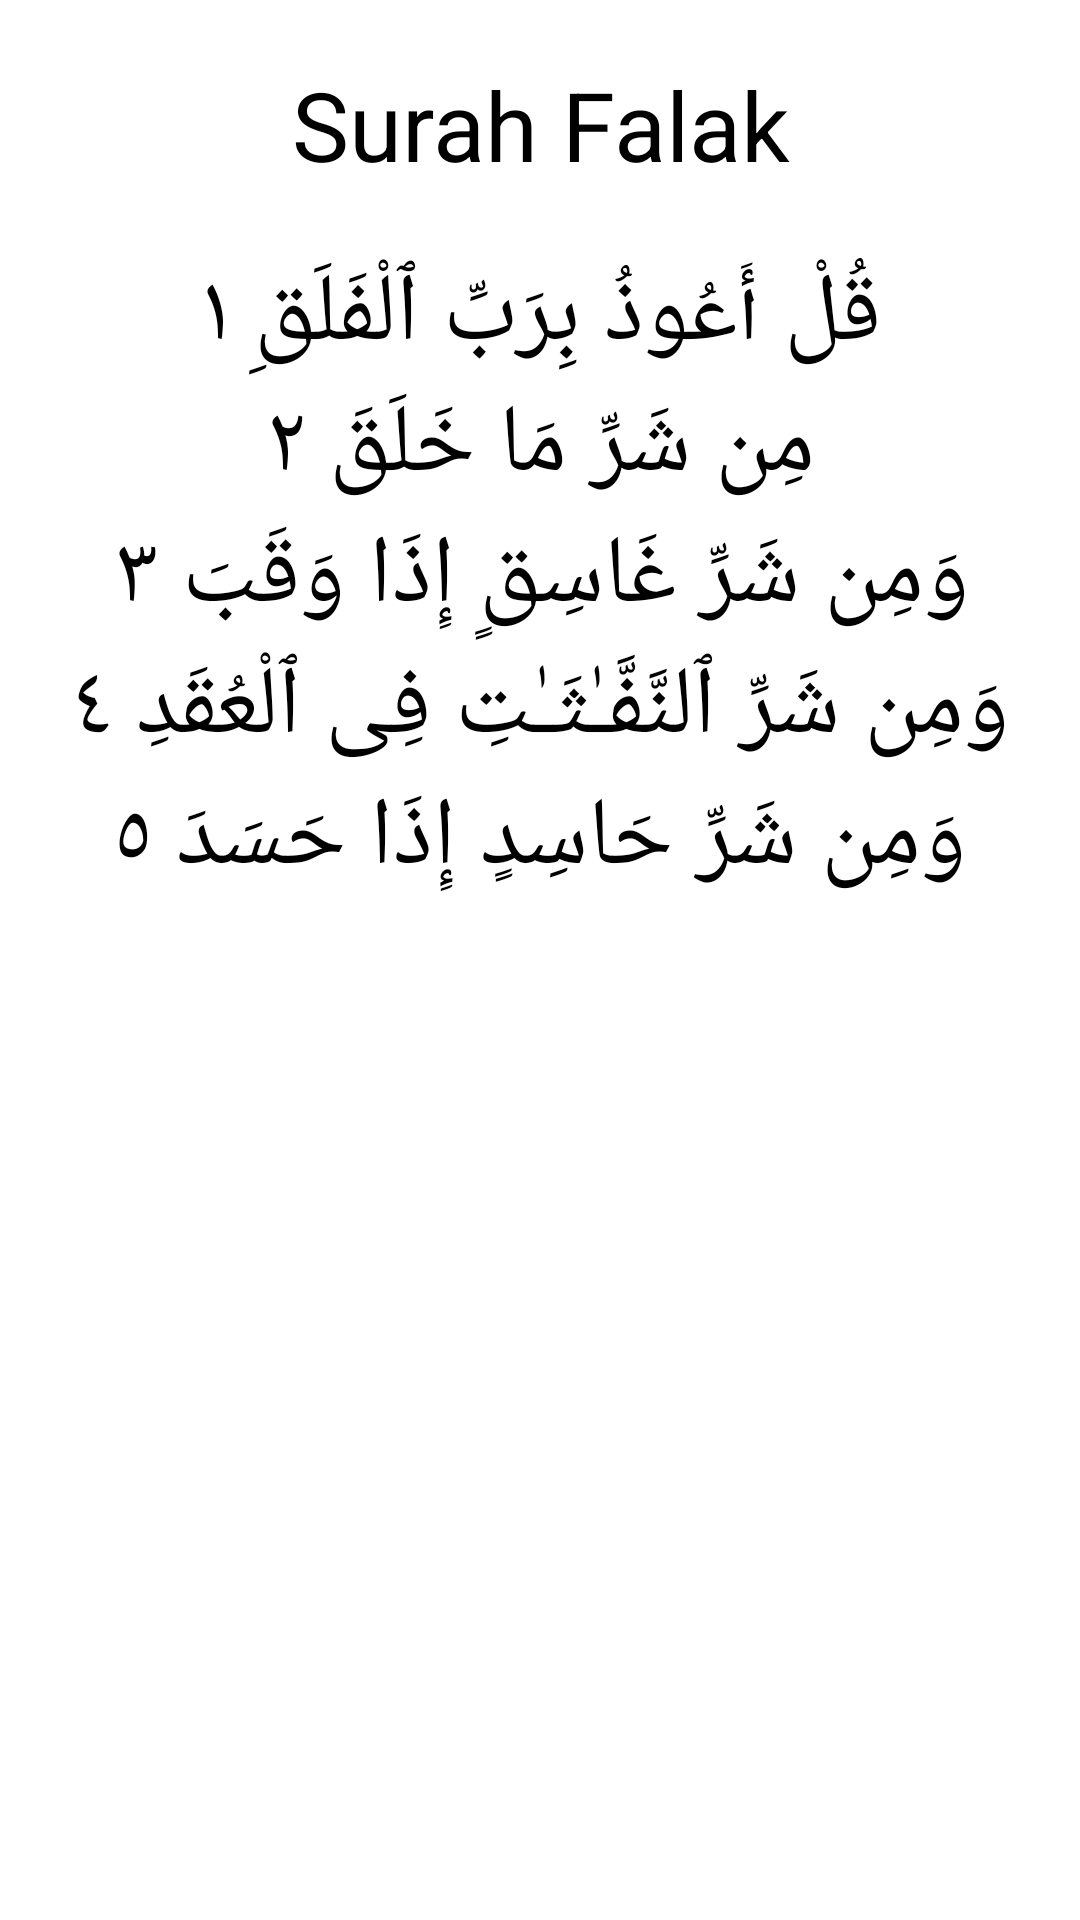

Produce the Android XML layout that renders to this screen, including the resource entries it uses.
<!-- AndroidManifest.xml: application theme Theme.EmotionDetector -->
<!-- res/layout/activity_surah_falak.xml -->
<?xml version="1.0" encoding="utf-8"?>
<ScrollView xmlns:android="http://schemas.android.com/apk/res/android"
    xmlns:app="http://schemas.android.com/apk/res-auto"
    xmlns:tools="http://schemas.android.com/tools"
    android:layout_width="match_parent"
    android:layout_height="match_parent"
    tools:context=".SurahFalak">

    <LinearLayout
        android:layout_width="match_parent"
        android:layout_height="match_parent"
        android:orientation="vertical">


        <TextView
            android:layout_width="match_parent"
            android:layout_height="wrap_content"
            android:layout_marginVertical="20sp"
            android:gravity="center_horizontal"
            android:text="Surah Falak"
            android:textColor="@color/black"
            android:textSize="32sp" />

        <TextView
            android:layout_width="match_parent"
            android:layout_height="wrap_content"
            android:gravity="center_horizontal"
            android:text="قُلْ أَعُوذُ بِرَبِّ ٱلْفَلَقِ ١"
            android:textColor="@color/black"
            android:textSize="32sp" />

        <TextView
            android:layout_width="match_parent"
            android:layout_height="wrap_content"
            android:gravity="center_horizontal"
            android:text="مِن شَرِّ مَا خَلَقَ ٢"
            android:textColor="@color/black"
            android:textSize="32sp" />

        <TextView
            android:layout_width="match_parent"
            android:layout_height="wrap_content"

            android:gravity="center_horizontal"
            android:text="وَمِن شَرِّ غَاسِقٍ إِذَا وَقَبَ ٣"
            android:textColor="@color/black"
            android:textSize="32sp" />

        <TextView
            android:layout_width="match_parent"
            android:layout_height="wrap_content"

            android:gravity="center_horizontal"
            android:text="وَمِن شَرِّ ٱلنَّفَّـٰثَـٰتِ فِى ٱلْعُقَدِ ٤"
            android:textColor="@color/black"
            android:textSize="32sp" />

        <TextView
            android:layout_width="match_parent"
            android:layout_height="wrap_content"
            android:gravity="center_horizontal"
            android:text="وَمِن شَرِّ حَاسِدٍ إِذَا حَسَدَ ٥"
            android:textColor="@color/black"
            android:textSize="32sp" />


    </LinearLayout>


</ScrollView>
<!-- resources referenced by this layout -->
<resources>
  <color name="black">#FF000000</color>
  <style name="Theme.EmotionDetector" parent="Theme.MaterialComponents.DayNight.DarkActionBar">
          
          <item name="colorPrimary">@color/background</item>
          <item name="colorPrimaryVariant">@color/background</item>
          <item name="colorOnPrimary">@color/white</item>
          
          <item name="colorSecondary">@color/teal_200</item>
          <item name="colorSecondaryVariant">@color/teal_700</item>
          <item name="colorOnSecondary">@color/black</item>
          
          <item name="android:statusBarColor">?attr/colorPrimaryVariant</item>
          
      </style>
  <color name="background">#1F3C51</color>
  <color name="white">#FFFFFFFF</color>
  <color name="teal_200">#FF03DAC5</color>
  <color name="teal_700">#FF018786</color>
</resources>
